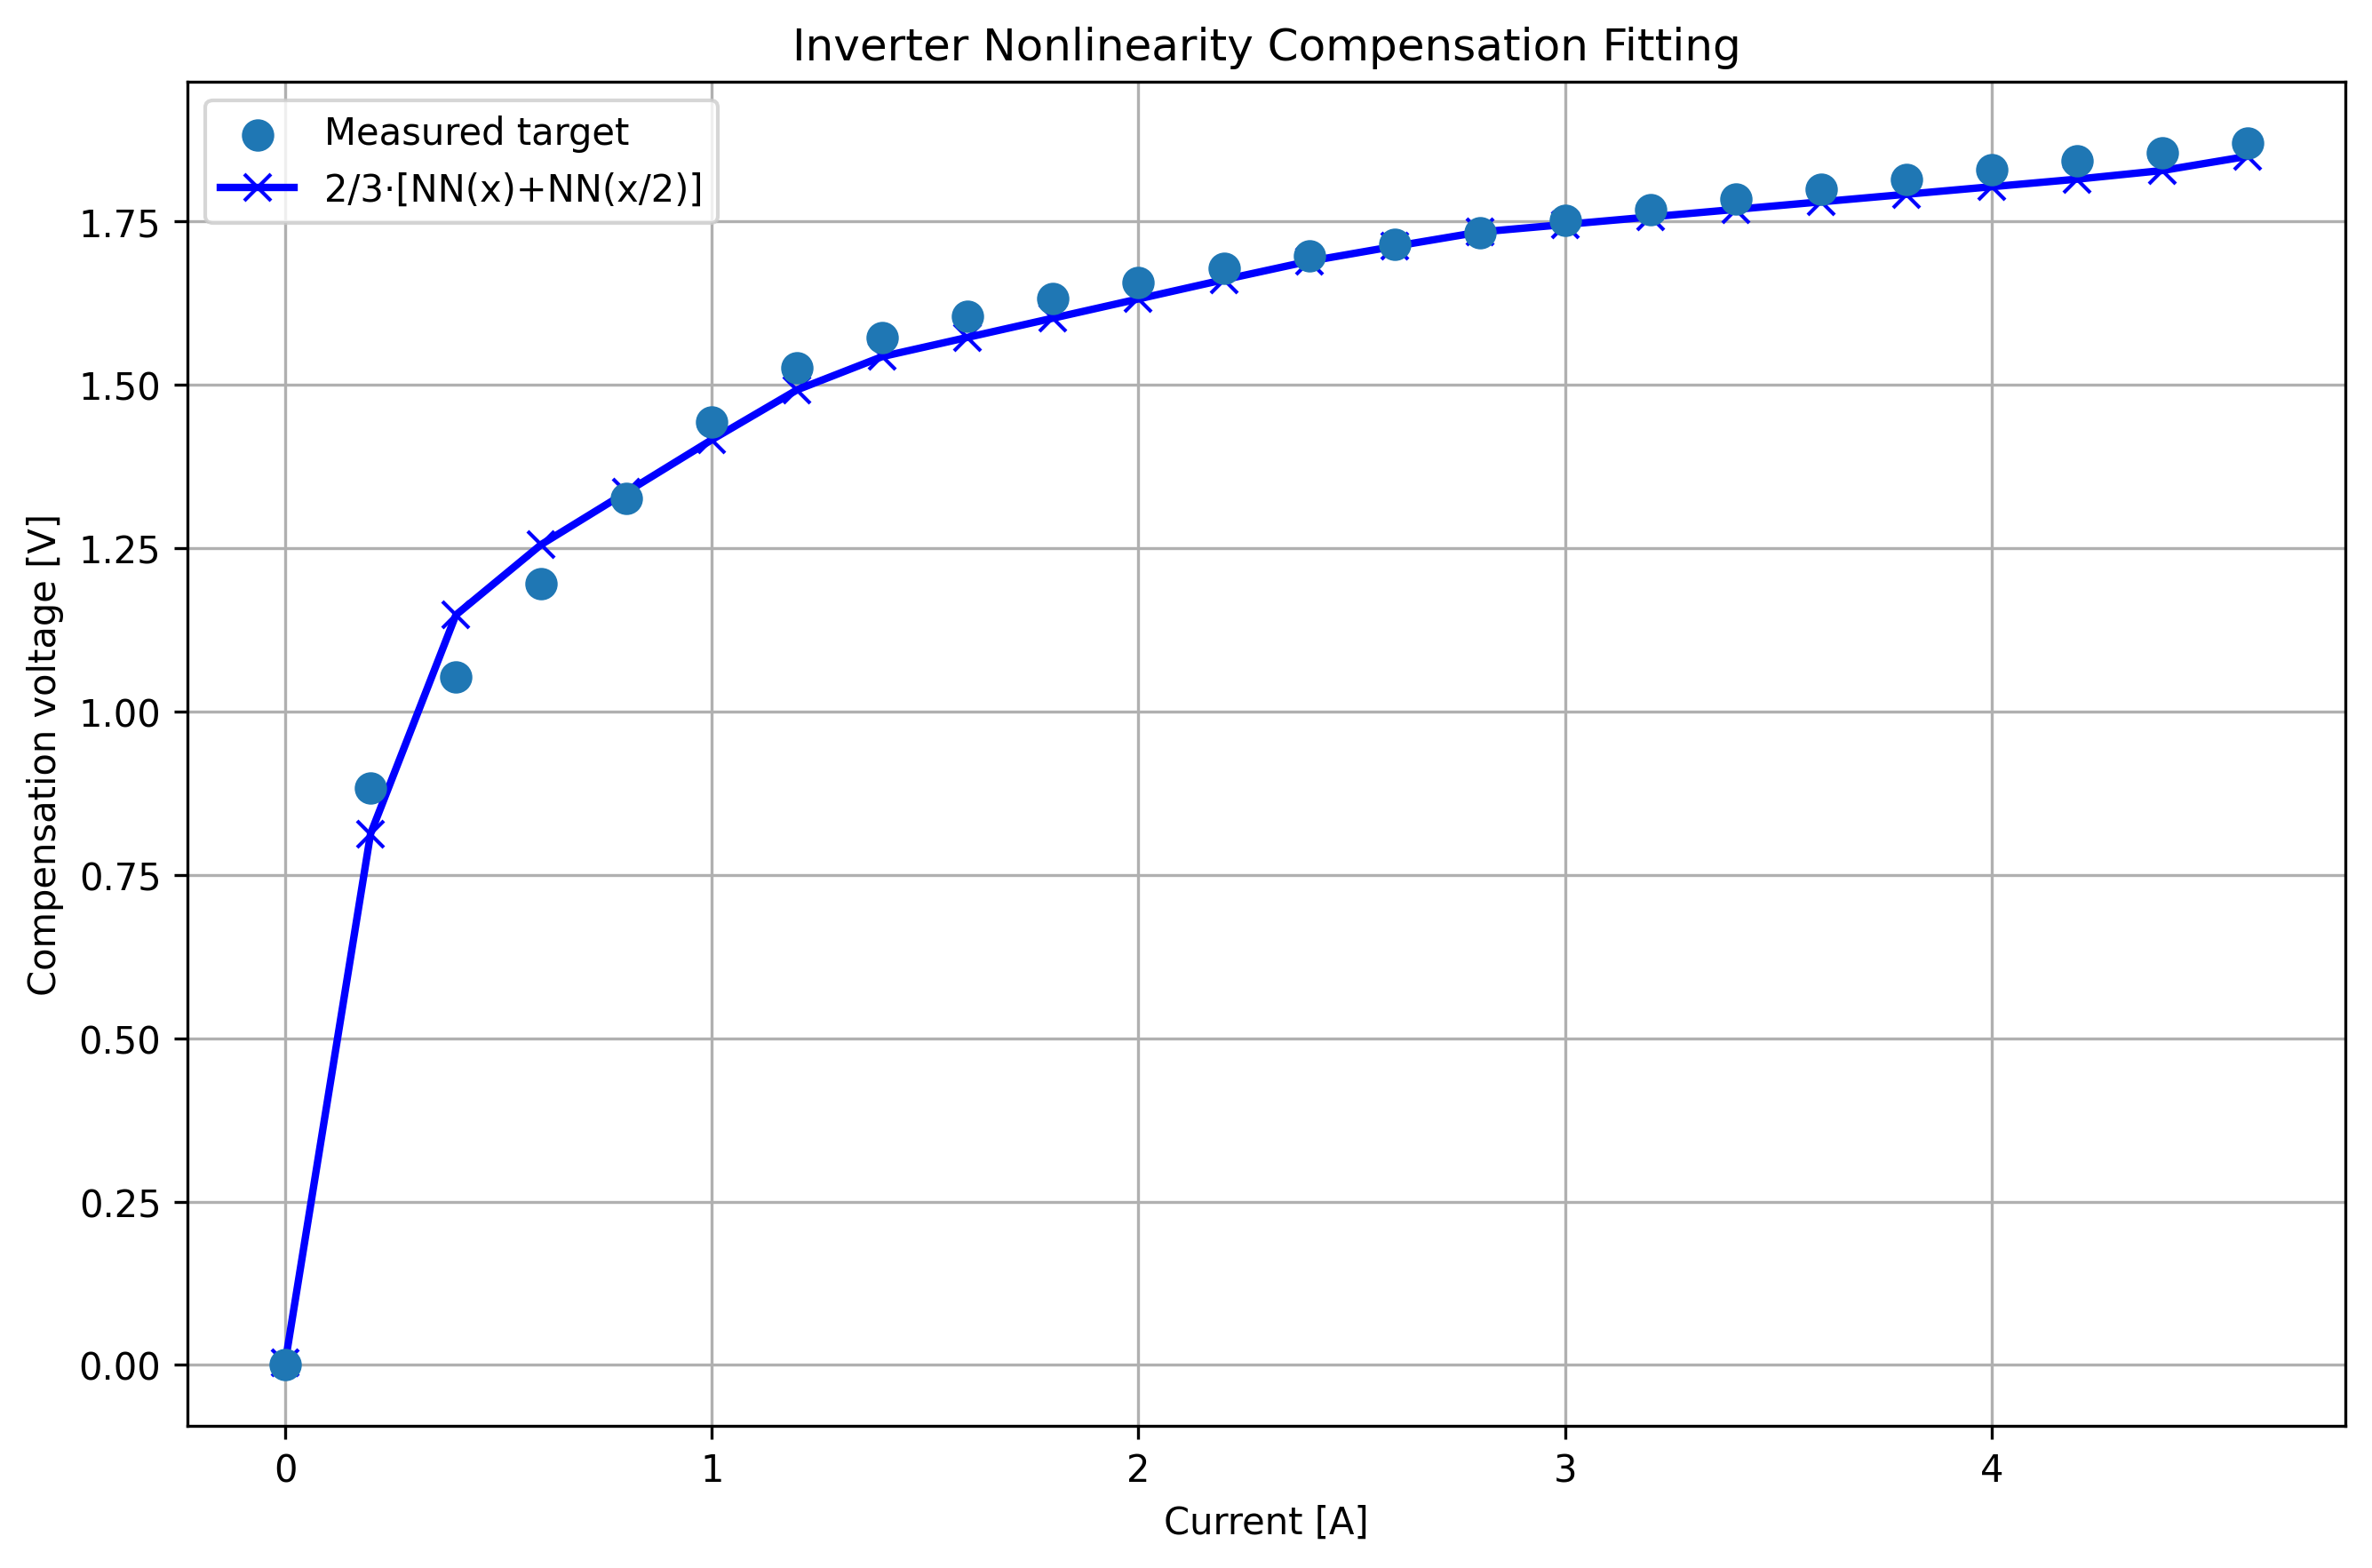

Data behind this chart, as committed beside it:
Idsr_A, target_Vdsr_star_minus_IR_V, NN_x_V, NN_x_over_2_V, combined_2over3_sum_V, error_V, is_test
0.0, 0.0, 0.002809, 0.002809, 0.003746, 0.003746, True
0.2, 0.8832, 0.8055, 0.4135, 0.8127, -0.07048, False
0.4, 1.053, 0.9161, 0.8055, 1.148, 0.09465, True
0.6, 1.196, 1.023, 0.8608, 1.256, 0.05931, False
0.8, 1.326, 1.088, 0.9161, 1.336, 0.009909, False
1.0, 1.444, 1.153, 0.9714, 1.416, -0.02759, False
1.2, 1.526, 1.216, 1.023, 1.492, -0.03313, True
1.4, 1.572, 1.26, 1.055, 1.543, -0.02852, False
1.6, 1.604, 1.272, 1.088, 1.573, -0.03166, False
1.8, 1.632, 1.283, 1.12, 1.602, -0.02938, False
2.0, 1.657, 1.295, 1.153, 1.632, -0.02519, True
2.2, 1.678, 1.306, 1.185, 1.661, -0.01698, False
2.4, 1.698, 1.318, 1.216, 1.689, -0.008747, False
2.6, 1.715, 1.329, 1.239, 1.712, -0.003358, False
2.8, 1.733, 1.341, 1.26, 1.734, 0.001096, True
3.0, 1.751, 1.352, 1.266, 1.746, -0.005948, False
3.2, 1.768, 1.364, 1.272, 1.757, -0.01133, False
3.4, 1.785, 1.376, 1.277, 1.769, -0.01639, False
3.6, 1.8, 1.387, 1.283, 1.78, -0.01985, True
3.8, 1.815, 1.399, 1.289, 1.792, -0.02317, False
4.0, 1.83, 1.41, 1.295, 1.803, -0.02646, False
4.2, 1.843, 1.422, 1.3, 1.815, -0.02841, False
4.4, 1.855, 1.436, 1.306, 1.828, -0.02696, True
4.6, 1.87, 1.463, 1.312, 1.85, -0.02058, True
